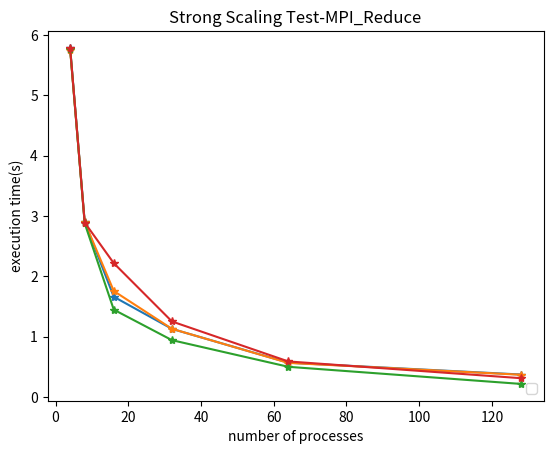

Reproduce this figure in Python.
import matplotlib.pyplot as plt
import numpy as np

#4.1
number1 = [
    4,
    8,
    16,
    32,
    64,
    128]
time1 =[
    5.787,
    2.906,
    1.661,
    1.128,
    0.567,
    0.371
    ]


plt.plot(number1, time1, '-*')
plt.xlabel('number of processes')
plt.ylabel('execution time(s)')
plt.legend(loc=4) 
plt.title('Strong Scaling Test-Linear Reduction Algorithm')
plt.show()

#4.2
number2 = [
    4,
    8,
    16,
    32,
    64,
    128]
time2 =[
    5.760,
    2.900,
    1.756,
    1.129,
    0.564,
    0.367
    ]


plt.plot(number2, time2, '-*')
plt.xlabel('number of processes')
plt.ylabel('execution time(s)')
plt.legend(loc=4) 
plt.title('Strong Scaling Test-Binary Tree Reduction')
plt.show()

#4.3
number3 = [
    4,
    8,
    16,
    32,
    64,
    128]
time3 =[
    5.778,
    2.880,
    1.447,
    0.941,
    0.499,
    0.215
    ]

plt.plot(number3, time3, '-*')
plt.xlabel('number of processes')
plt.ylabel('execution time(s)')
plt.legend(loc=4) 
plt.title('Strong Scaling Test-Non-Blocking Linear Reduction Algorithm')
plt.show()


#4.4
number4 = [
    4,
    8,
    16,
    32,
    64,
    128]
time4 =[
    5.789,
    2.892,
    2.218,
    1.251,
    0.588,
    0.310
    ]

plt.plot(number4, time4, '-*')
plt.xlabel('number of processes')
plt.ylabel('execution time(s)')
plt.legend(loc=4) 
plt.title('Strong Scaling Test-MPI_Reduce')
plt.show()